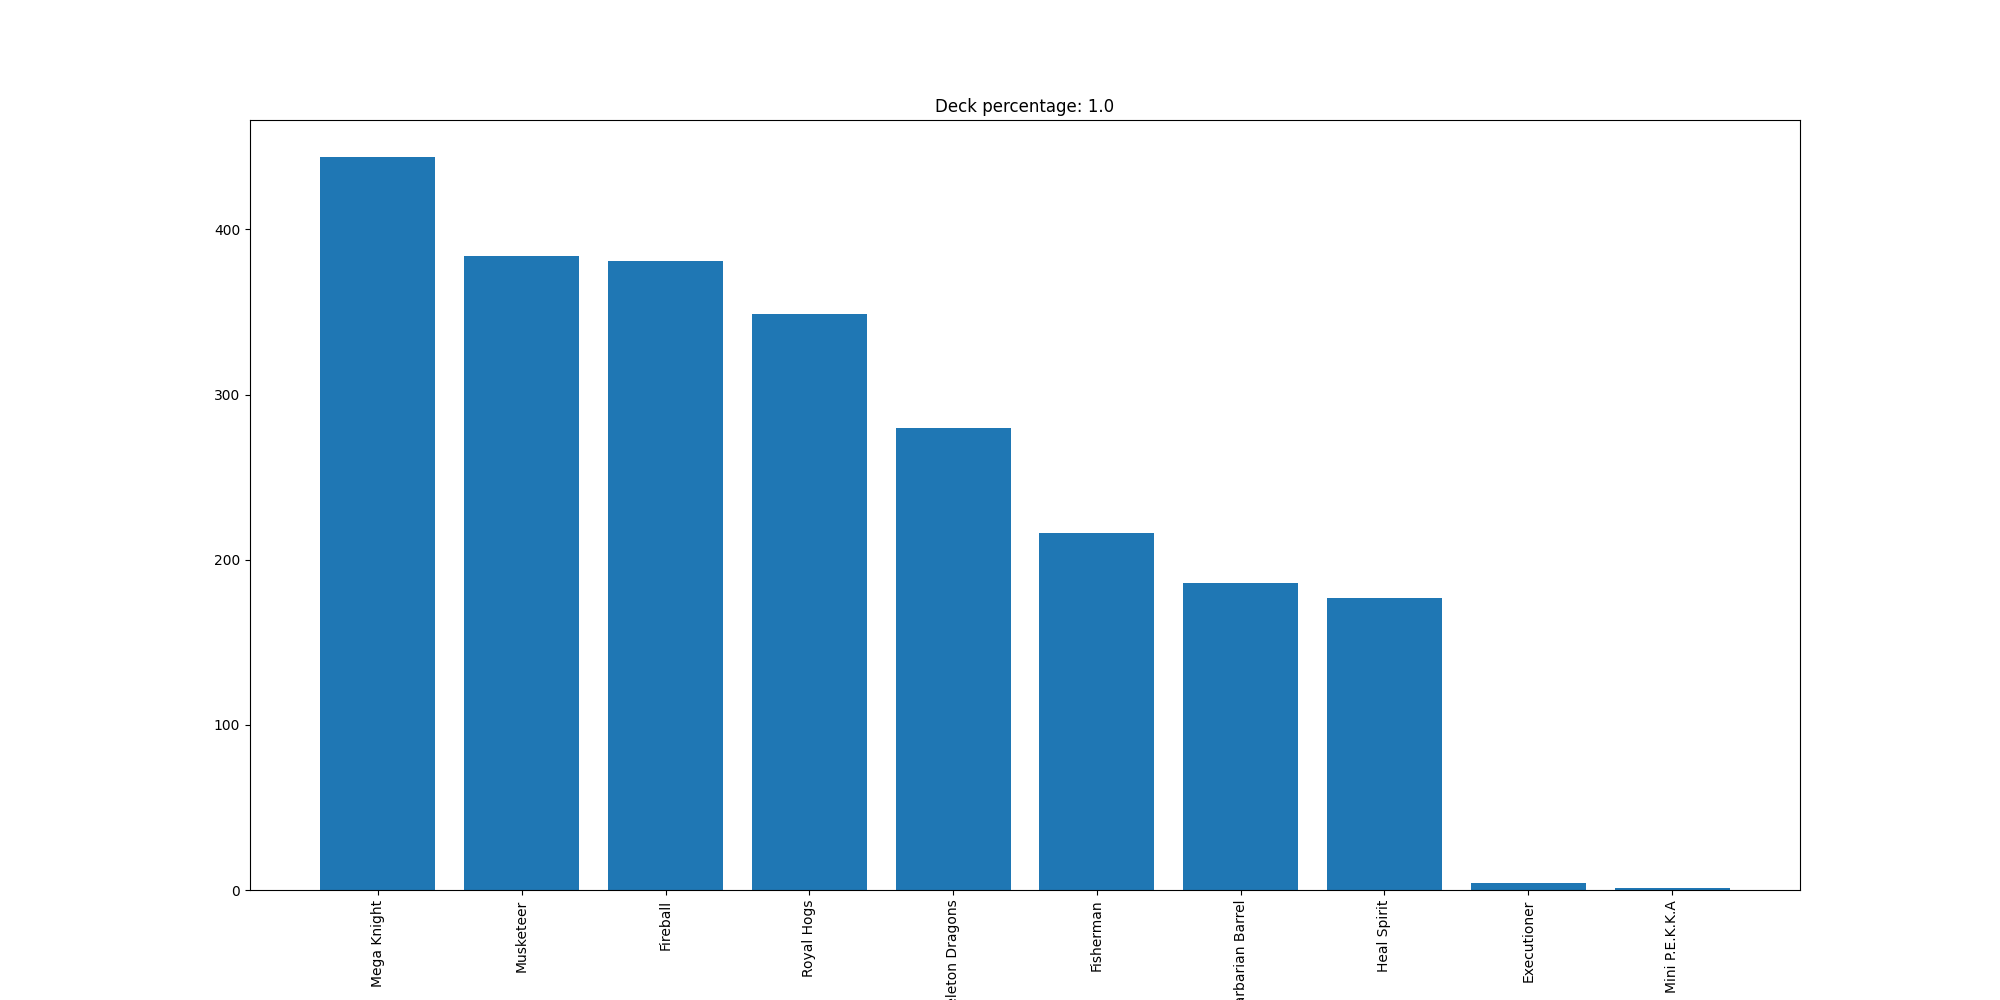

Data behind this chart, as committed beside it:
Mega Knight, 444
Musketeer, 384
Fireball, 381
Royal Hogs, 349
Skeleton Dragons, 280
Fisherman, 216
Barbarian Barrel, 186
Heal Spirit, 177
Executioner, 4
Mini P.E.K.K.A, 1
